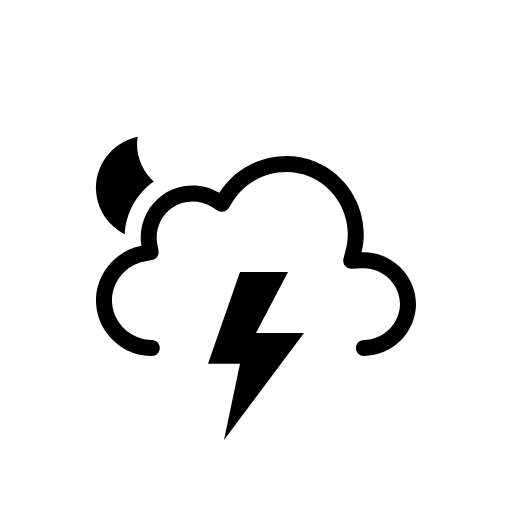
t = 0.00 s
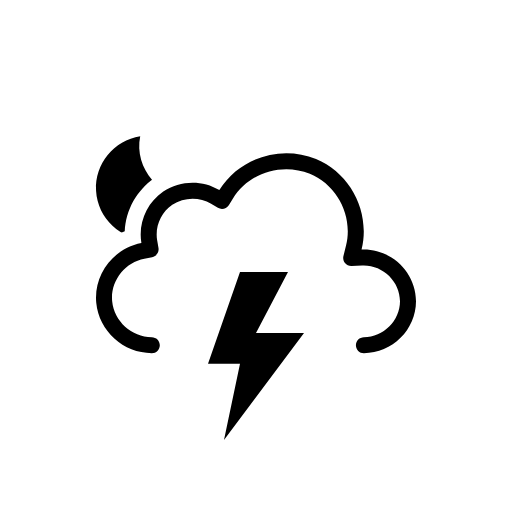
t = 0.50 s
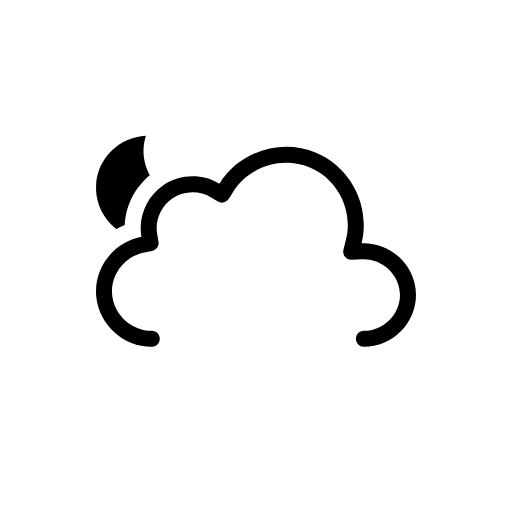
t = 1.00 s
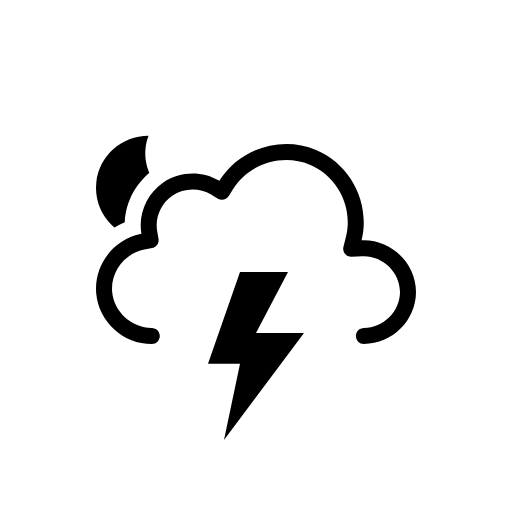
t = 1.50 s
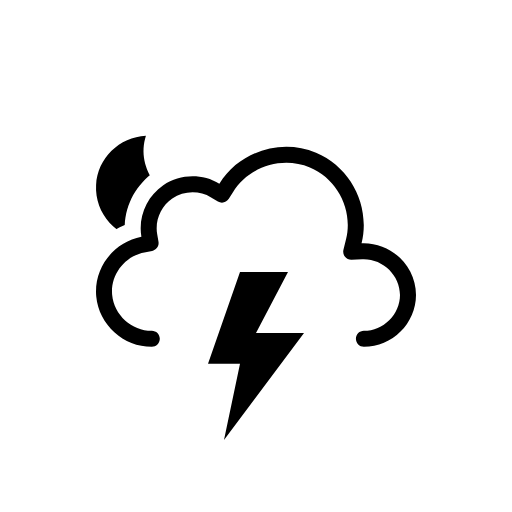
t = 2.00 s
t = 2.50 s: frame unchanged from t = 0.50 s, image omitted

The animated SVG that drew these frames (rendered in a browser with its animation timeline set to each time). Animation: 3 SMIL elements (animateTransform=3), 1 CSS @keyframes rule; one cycle of 3.00 s, repeats indefinitely.

<svg xmlns="http://www.w3.org/2000/svg" viewBox="0 0 128 128" fill="none">
<style>
@keyframes k0 { 0% { opacity: 1 } 25% { opacity: 1 } 33% { opacity: 0 } 42% { opacity: 1 } 50% { opacity: 0 } 57% { opacity: 1 } 63% { opacity: 0 } 67% { opacity: 1 } 100% { opacity: 1 } }
.k0 { animation: k0 2s linear infinite }
</style><g id="thunderstorms-night" clip-path="url(#clip0_2038_14302)">
<g id="Sky">
<g id="Mask group">
<mask id="mask0_2038_14302" maskUnits="userSpaceOnUse" x="0" y="0" width="128" height="128">
<g id="Cloud Mask">
<path id="Subtract" fill-rule="evenodd" clip-rule="evenodd" d="M128 0H0V128H128V0ZM37.9519 93H90.9752C100.227 93 107.998 85.353 107.998 76.0281C107.998 68.0217 102.305 61.3501 94.9248 59.5512C95.3619 49.9005 89.6744 40.6093 80.5509 36.7922C71.1071 32.8411 60.0664 35.6119 53.5305 43.2384C48.5702 41.5956 42.9815 42.2957 38.5741 45.2907C34.1459 48.2998 31.4305 53.2809 31.1846 58.5379C24.0633 61.463 19.3278 68.8506 20.0776 76.7839C20.942 85.9295 28.8285 93.0018 37.9519 93Z" fill="white" />
<animateTransform attributeName="transform" type="translate" values="0 0;0 -0.0933;0 -0.3875;0 -0.8783;0 -1.5;0 -2.1217;0 -2.6125;0 -2.9067;0 -3;0 -2.9067;0 -2.6125;0 -2.1217;0 -1.5;0 -0.8783;0 -0.3875;0 -0.0933;0 0" dur="3s" repeatCount="indefinite" calcMode="linear" /></g>
</mask>
<g mask="url(#mask0_2038_14302)">
<g id="Moon">
<path id="Moon_2" d="M35.766 34C29.1498 34.714 24 40.241 24 46.9586C24 54.1608 29.918 60 37.2177 60C43.371 60 48.5267 55.8459 50 50.2293C41.2173 51.171 33.4773 42.7199 35.766 34Z" fill="black" />
<animateTransform attributeName="transform" type="rotate" values="-6 37 47;-5.6266 37 47;-4.4501 37 47;-2.4868 37 47;0 37 47;2.4868 37 47;4.4501 37 47;5.6266 37 47;6 37 47;5.6266 37 47;4.4501 37 47;2.4868 37 47;0 37 47;-2.4868 37 47;-4.4501 37 47;-5.6266 37 47;-6 37 47" dur="3s" repeatCount="indefinite" calcMode="linear" /></g>
</g>
</g>
<g id="Clouds">
<g id="Cloud">
<path id="Cloud_2" fill-rule="evenodd" clip-rule="evenodd" d="M54.837 48.2115C59.8272 40.138 70.2646 36.824 79.0084 40.4823C87.7415 44.136 92.6835 53.8827 90.3884 63.0856C97.6827 62.7671 104 68.7067 104 76.0281C104 83.1158 98.0475 89 90.9766 89C89.872 89 88.9766 88.104 88.9766 86.9986C88.9766 85.8933 89.872 84.9973 90.9766 84.9973C95.8636 84.9973 99.9999 80.8799 99.9999 76.0281C99.9999 71.0262 95.6221 66.8637 90.5628 67.0846L87.8865 67.2014C87.2561 67.229 86.6496 66.9571 86.2504 66.4681C85.8512 65.979 85.706 65.3301 85.8588 64.7174L86.5075 62.1165C88.32 54.8484 84.3908 47.0727 77.4654 44.1752C70.5247 41.2713 62.1884 43.9272 58.2389 50.3171L57.2002 51.9975C56.6244 52.9291 55.4073 53.2244 54.4691 52.6602L52.7766 51.6424C49.8115 49.8592 45.9317 49.9664 43.0709 51.9105C40.2206 53.8474 38.7095 57.3922 39.2917 60.7745L39.6258 62.7154C39.8112 63.7924 39.099 64.819 38.0259 65.0218L36.0919 65.3872C31.142 66.3225 27.5722 71.0441 28.0435 76.0307C28.5152 81.0207 32.9099 84.9983 37.9518 84.9973C39.0564 84.997 39.952 85.8929 39.9522 86.9982C39.9525 88.1035 39.0572 88.9998 37.9527 89C30.8694 89.0015 24.7293 83.4755 24.0613 76.4076C23.3934 69.3412 28.3905 62.7689 35.3498 61.454C34.4996 56.5148 36.6827 51.4131 40.8237 48.5991C44.975 45.7781 50.5361 45.625 54.837 48.2115Z" fill="black" />
</g>
<animateTransform attributeName="transform" type="translate" values="0 0;0 -0.0933;0 -0.3875;0 -0.8783;0 -1.5;0 -2.1217;0 -2.6125;0 -2.9067;0 -3;0 -2.9067;0 -2.6125;0 -2.1217;0 -1.5;0 -0.8783;0 -0.3875;0 -0.0933;0 0" dur="3s" repeatCount="indefinite" calcMode="linear" /></g>
</g>
<g id="Lightning">
<path id="Lightning Bolt" d="M60.0003 68L52 90.9092H60.0003L55.9995 110L76 83.2728H63.9996L71.9999 68H60.0003Z" fill="black" class="k0" />
</g>
</g>
<defs>
<clipPath id="clip0_2038_14302">
<rect width="128" height="128" fill="white" />
</clipPath>
</defs>
</svg>
